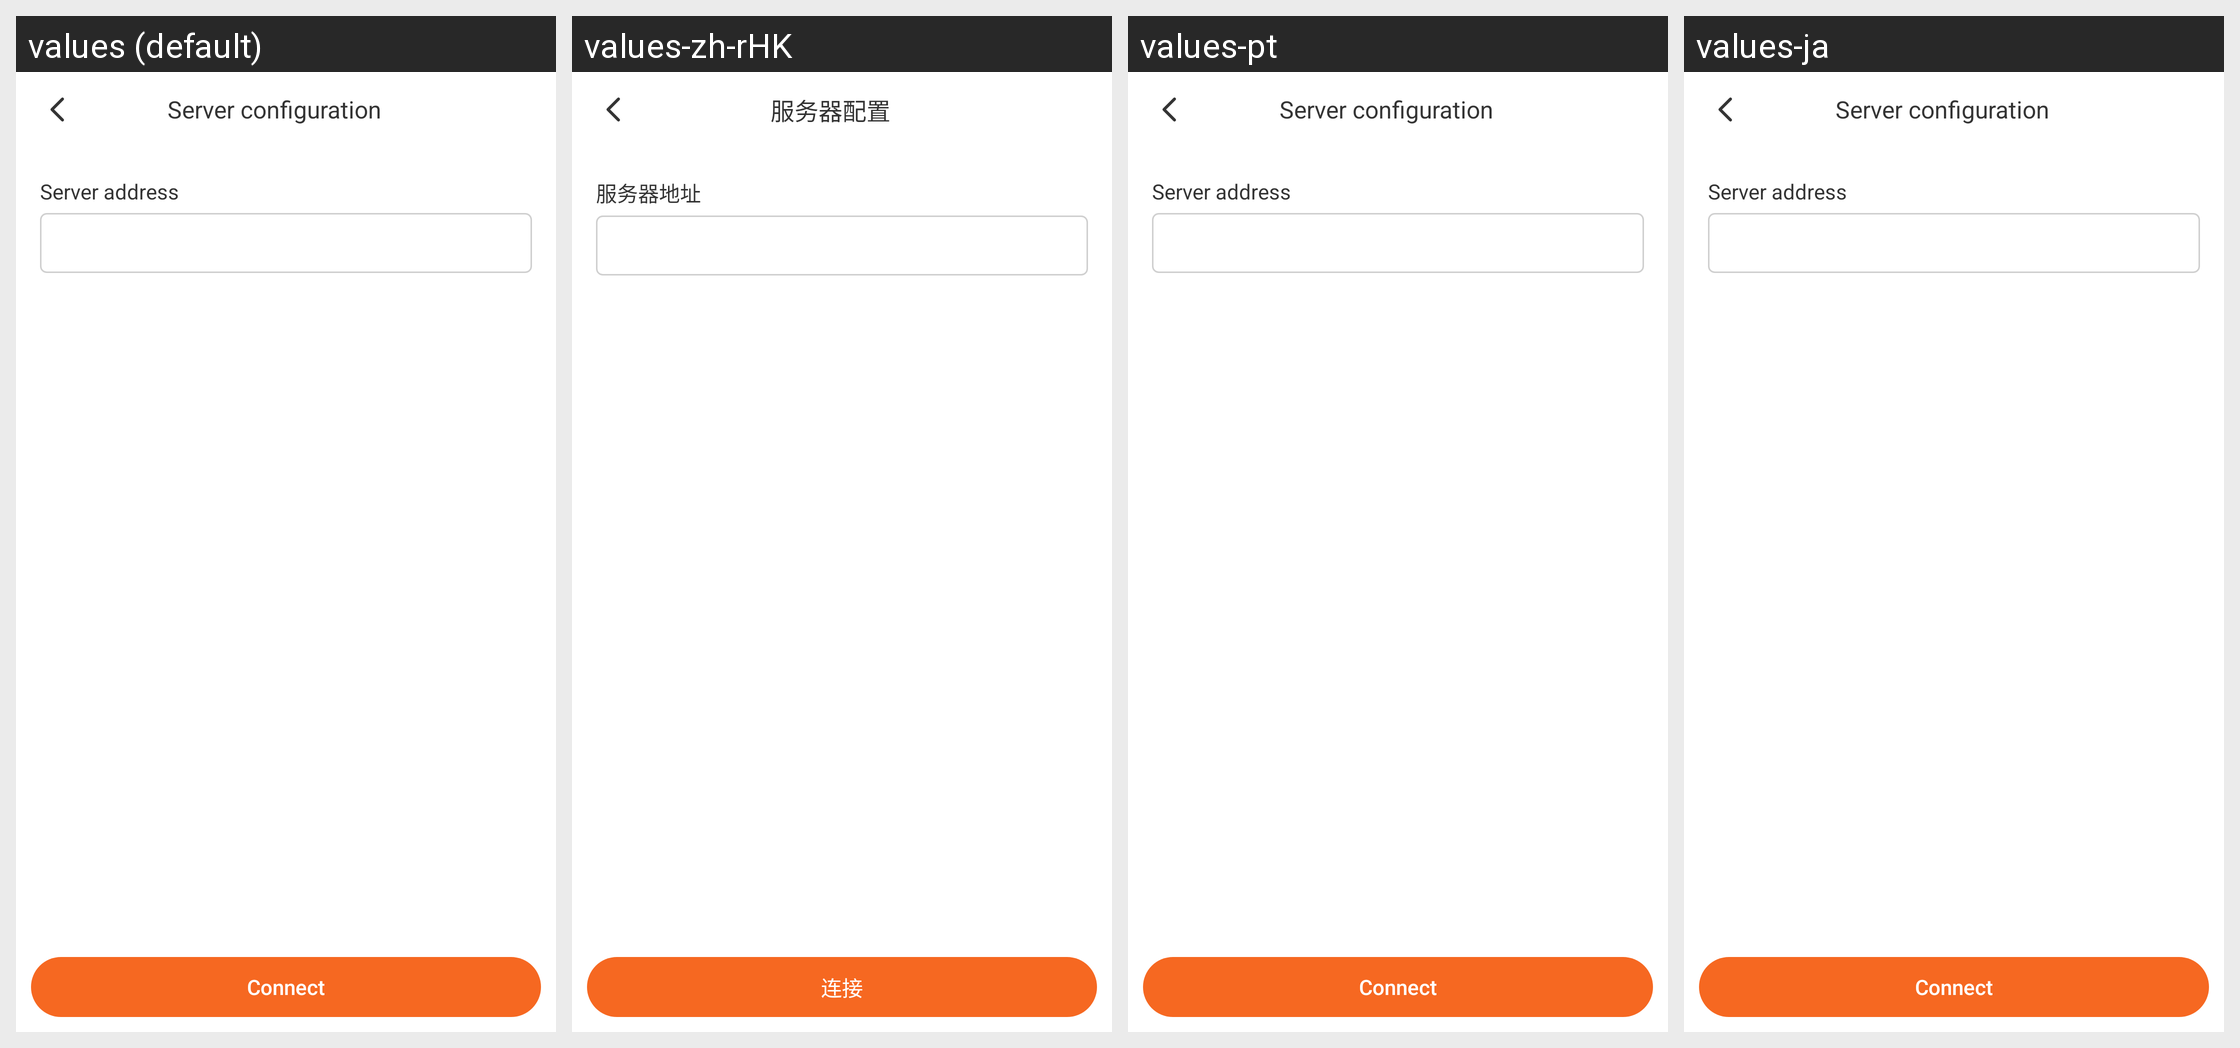

The Android screen above is rendered under several locales of the same app. Produce the string resources it draws, with the default and per-locale values.
Android screen res/layout/activity_service.xml rendered under 4 locales, left to right: values (default), values-zh-rHK, values-pt, values-ja. Device: Nexus 5 (rendered at 1080×1920; each locale shown at half size, 540×960, under a caption strip naming it); theme AppTheme.
Other locales in the repository, not shown: values-ar, values-ca, values-cs, values-de, values-en, values-fr, values-hi, values-it, values-iw, values-ru, values-zh.
Strings drawn on this screen, with the default value and each locale's value (text and hints the layout hard-codes, and strings that could not be matched under every locale, appear in the picture but are not listed):

service_setting
  values: Server configuration
  values-zh-rHK: 服务器配置  [from values-zh]
  values-pt: Server configuration  [not translated; the default value is used]
  values-ja: Server configuration  [not translated; the default value is used]

service_address
  values: Server address
  values-zh-rHK: 服务器地址  [from values-zh]
  values-pt: Server address  [not translated; the default value is used]
  values-ja: Server address  [not translated; the default value is used]

service_connect
  values: Connect
  values-zh-rHK: 连接  [from values-zh]
  values-pt: Connect  [not translated; the default value is used]
  values-ja: Connect  [not translated; the default value is used]
